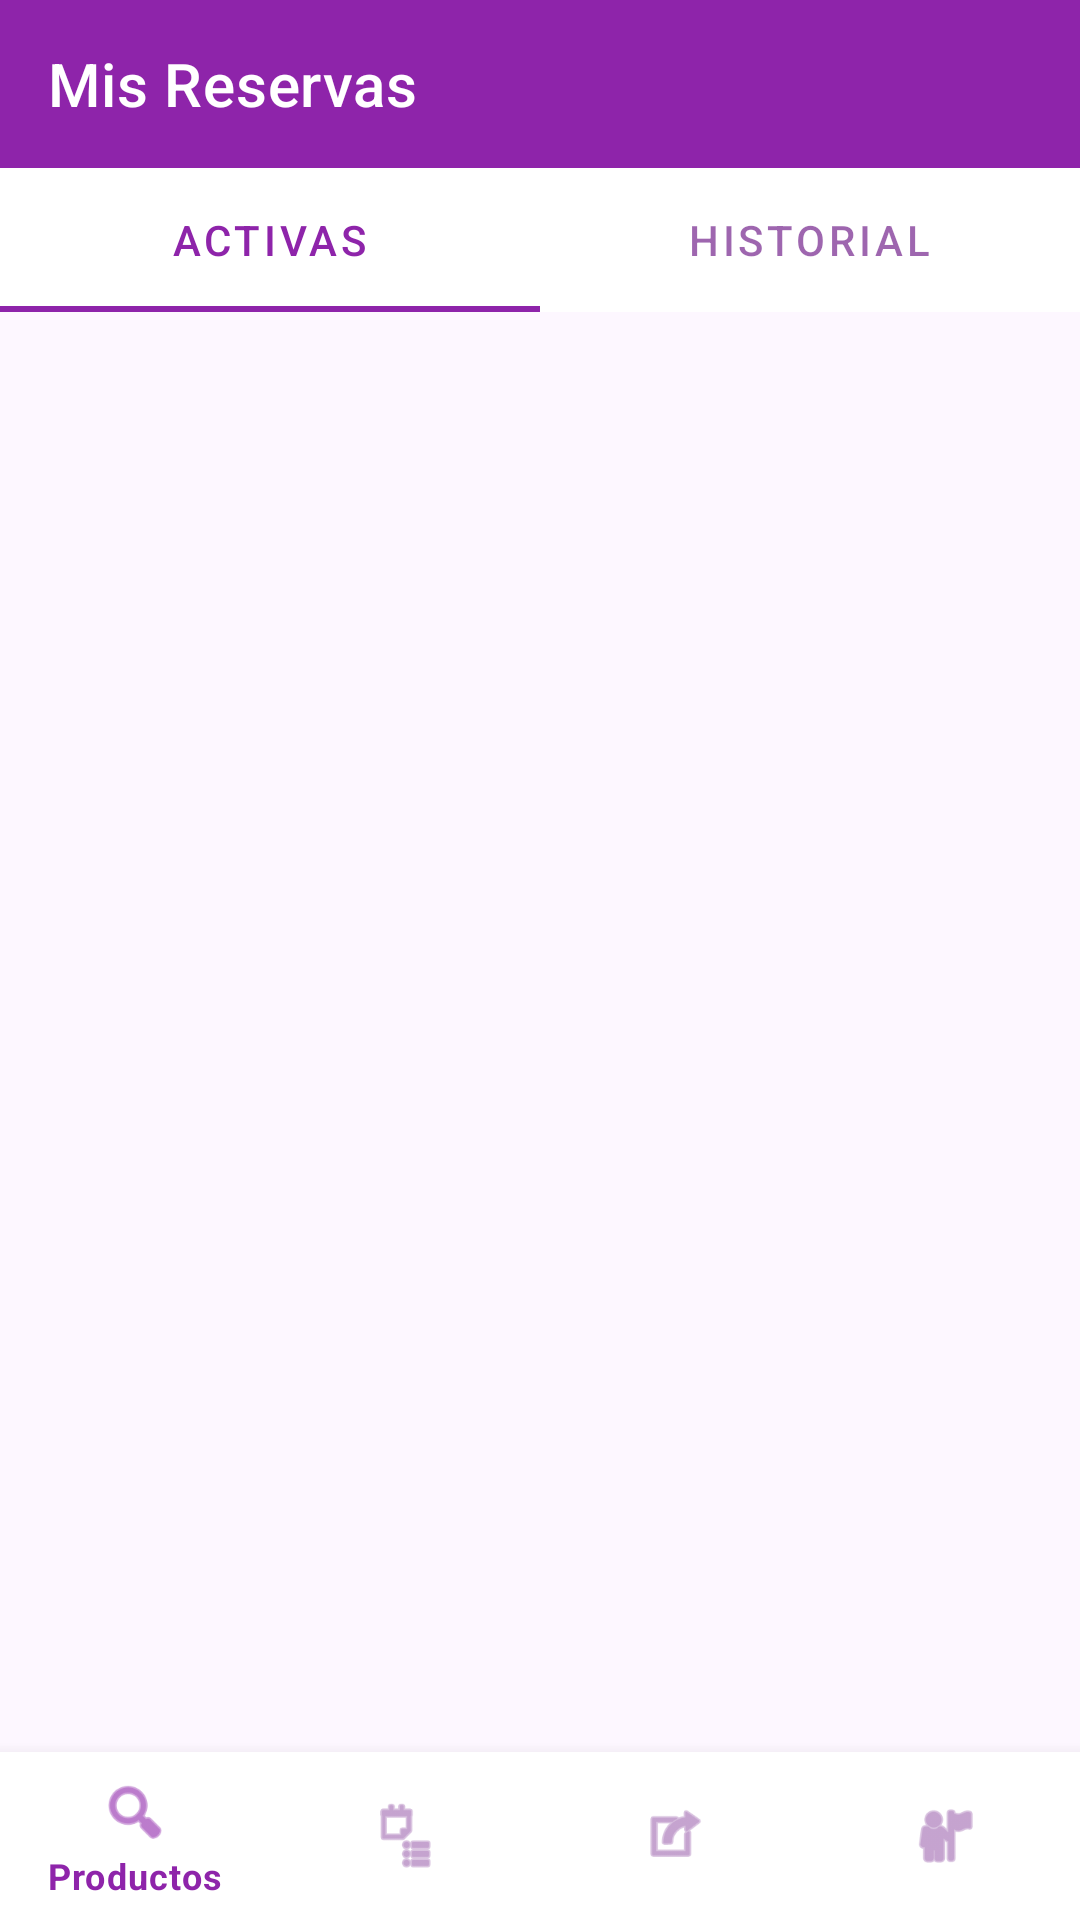

Android layout source for this screen:
<!-- AndroidManifest.xml: application theme Theme.RentaManteleria -->
<!-- res/layout/activity_user_orders.xml -->
<?xml version="1.0" encoding="utf-8"?>
<RelativeLayout xmlns:android="http://schemas.android.com/apk/res/android"
    xmlns:app="http://schemas.android.com/apk/res-auto"
    android:layout_width="match_parent"
    android:layout_height="match_parent"
    android:background="@color/gray_bg">

    <com.google.android.material.appbar.AppBarLayout
        android:id="@+id/appBarOrders"
        android:layout_width="match_parent"
        android:layout_height="wrap_content">
        <androidx.appcompat.widget.Toolbar
            android:id="@+id/toolbarOrders"
            android:layout_width="match_parent"
            android:layout_height="?attr/actionBarSize"
            android:background="@color/purple_primary"
            app:title="Mis Reservas"
            app:titleTextColor="@color/white" />
    </com.google.android.material.appbar.AppBarLayout>

    <com.google.android.material.tabs.TabLayout
        android:id="@+id/tabLayoutOrders"
        android:layout_width="match_parent"
        android:layout_height="wrap_content"
        android:layout_below="@id/appBarOrders"
        android:background="@color/white"
        app:tabGravity="fill"
        app:tabMode="fixed">
        <com.google.android.material.tabs.TabItem
            android:layout_width="wrap_content"
            android:layout_height="wrap_content"
            android:text="Activas" />
        <com.google.android.material.tabs.TabItem
            android:layout_width="wrap_content"
            android:layout_height="wrap_content"
            android:text="Historial" />
    </com.google.android.material.tabs.TabLayout>

    <androidx.recyclerview.widget.RecyclerView
        android:id="@+id/rvUserOrders"
        android:layout_width="match_parent"
        android:layout_height="match_parent"
        android:layout_below="@id/tabLayoutOrders"
        android:layout_above="@id/bottom_navigation"
        android:padding="8dp"
        android:clipToPadding="false"/>

    <com.google.android.material.bottomnavigation.BottomNavigationView
        android:id="@+id/bottom_navigation"
        android:layout_width="match_parent"
        android:layout_height="wrap_content"
        android:layout_alignParentBottom="true"
        android:background="@color/white"
        app:elevation="8dp"
        app:menu="@menu/bottom_nav_menu" />

</RelativeLayout>
<!-- resources referenced by this layout -->
<resources>
  <color name="gray_bg">#FDF7FF</color>
  <color name="purple_primary">#8E24AA</color>
  <color name="white">#FFFFFFFF</color>
  <style name="Theme.RentaManteleria" parent="Theme.MaterialComponents.Light.NoActionBar">
          <item name="colorPrimary">@color/purple_primary</item>
          <item name="colorPrimaryVariant">@color/purple_dark</item>
          <item name="colorOnPrimary">@color/white</item>
          <item name="colorSecondary">@color/purple_light</item>
          <item name="android:windowBackground">@color/gray_bg</item>
          <item name="colorOnSurface">@color/purple_dark</item>
      </style>
  <color name="purple_dark">#5E007A</color>
  <color name="purple_light">#E1BEE7</color>
</resources>
